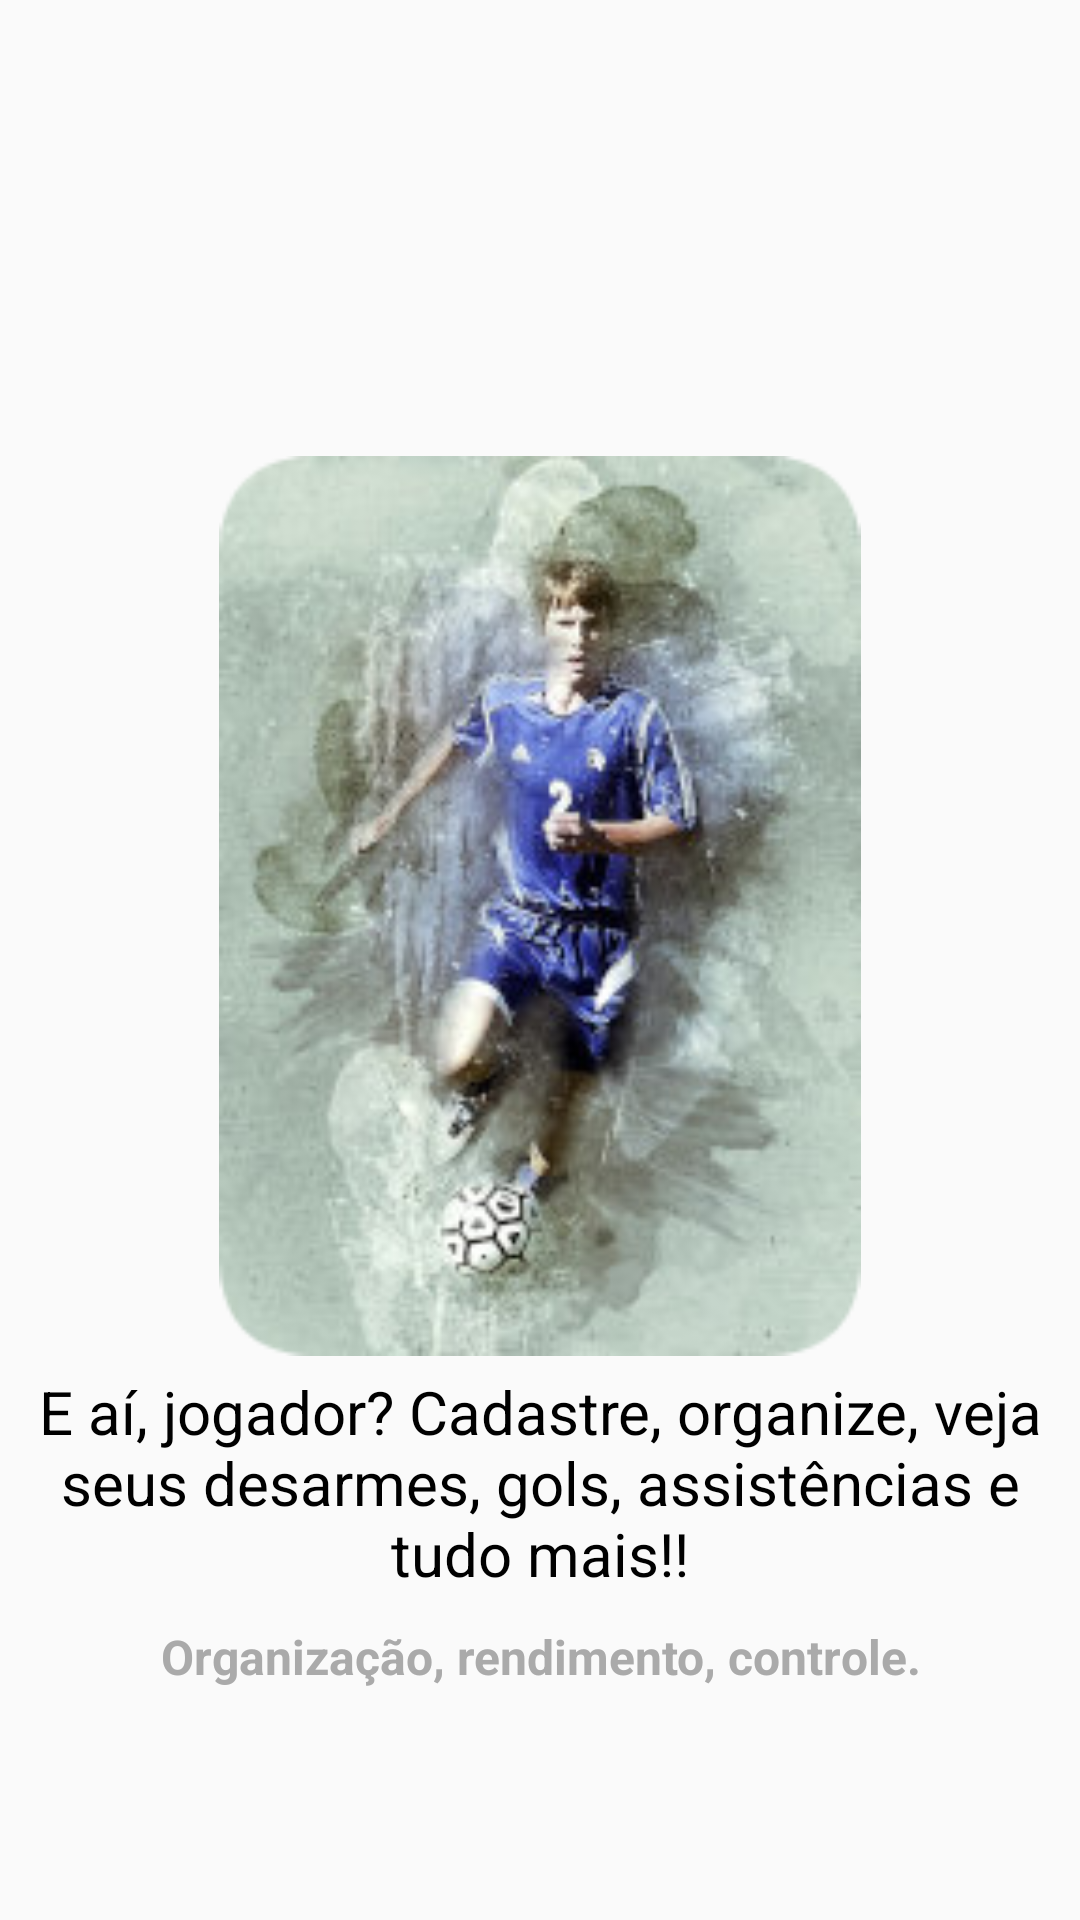

Android layout source for this screen:
<!-- AndroidManifest.xml: application theme Theme.Piaball_Jogador -->
<!-- res/layout/intro2.xml -->
<?xml version="1.0" encoding="utf-8"?>
<LinearLayout xmlns:android="http://schemas.android.com/apk/res/android"
    xmlns:app="http://schemas.android.com/apk/res-auto"
    android:layout_width="match_parent"
    android:layout_height="match_parent"
    android:gravity="center"
    android:orientation="vertical">


    <ImageView
        android:id="@+id/imageView"
        android:layout_width="300dp"
        android:layout_height="300dp"
        android:layout_marginTop="80dp"
        android:scaleType="fitCenter"
        app:layout_constraintEnd_toEndOf="parent"
        app:layout_constraintStart_toStartOf="parent"
        app:layout_constraintTop_toTopOf="parent"
        app:srcCompat="@drawable/jogador_arredondado" />

    <TextView
        android:id="@+id/textView2"
        android:layout_width="match_parent"
        android:layout_height="wrap_content"
        android:layout_margin="5dp"
        android:gravity="center"
        android:text="@string/intro2_texto_principal"
        android:textColor="@color/black"
        android:textSize="20dp"
        android:textStyle="normal" />

    <TextView
        android:id="@+id/textView3"
        android:layout_width="match_parent"
        android:layout_height="wrap_content"
        android:layout_margin="5dp"
        android:gravity="center"
        android:text="Organização, rendimento, controle."
        android:textColor="@android:color/darker_gray"
        android:textSize="16dp"
        android:textStyle="bold" />
</LinearLayout>
<!-- resources referenced by this layout -->
<resources>
  <color name="black">#FF000000</color>
  <!-- drawable jogador_arredondado: png bitmap (drawable-v24, 81094 bytes) -->
  <string name="intro2_texto_principal">E aí, jogador? Cadastre, organize, veja seus desarmes, gols, assistências e tudo mais!!</string>
  <style name="Theme.Piaball_Jogador" parent="Theme.AppCompat.Light">
          
          <item name="colorPrimary">@color/purple_500</item>
          <item name="colorPrimaryVariant">@color/purple_700</item>
          <item name="colorOnPrimary">@color/white</item>
          
          <item name="colorSecondary">@color/teal_200</item>
          <item name="colorSecondaryVariant">@color/teal_700</item>
          <item name="colorOnSecondary">@color/black</item>
          
          <item name="android:statusBarColor" tools:targetApi="l">?attr/colorPrimaryVariant</item>
          
      </style>
  <color name="purple_500">#018D7F</color>
  <color name="purple_700">#018D7F</color>
  <color name="white">#FFFFFFFF</color>
  <color name="teal_200">#FF03DAC5</color>
  <color name="teal_700">#018D7F</color>
</resources>
